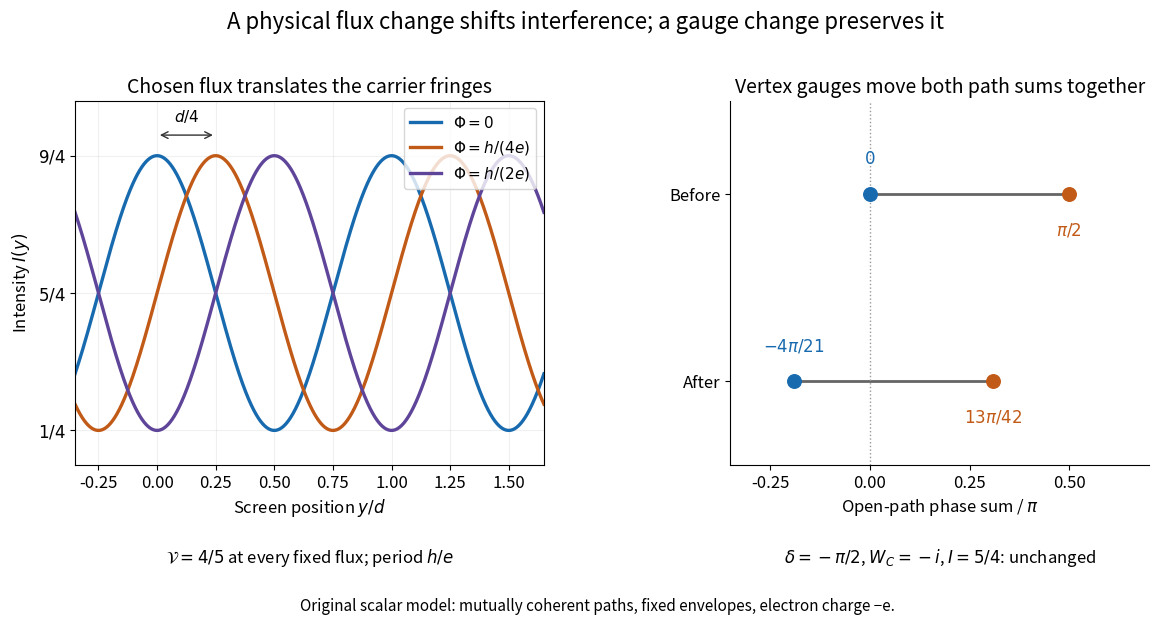

Generate this figure with matplotlib: (Note: this script raises an exception after producing the figure.)
"""Original two-path model; Python 3.14, matplotlib 3.10.7, numpy 2.3.5.

Run from _media; writes its own basename PNG into the current directory.
Curves are calculated examples, not measured electron interference data.
"""
from fractions import Fraction
from pathlib import Path
import matplotlib.pyplot as plt
import numpy as np


def main():
    plt.rcParams.update({'font.size': 12, 'axes.titlesize': 14})
    fig, (ax, gauge) = plt.subplots(1, 2, figsize=(12, 6.5), facecolor='white',
                                  gridspec_kw={'width_ratios': [1.12, 1]})
    position = np.linspace(-.35, 1.65, 1601)
    colors = ['#186aaf', '#c25a17', '#5f4599']
    for flux, color, label in zip([0, .25, .5], colors,
                                 [r'$\Phi=0$', r'$\Phi=h/(4e)$', r'$\Phi=h/(2e)$']):
        phase = -2*np.pi*flux
        intensity = 1.25 + np.cos(2*np.pi*position + phase)
        ax.plot(position, intensity, color=color, lw=2.4, label=label)
    ax.set(title='Chosen flux translates the carrier fringes', xlabel=r'Screen position $y/d$',
           ylabel=r'Intensity $I(y)$', xlim=(-.35, 1.65), ylim=(0, 2.65))
    ax.set_yticks([.25, 1.25, 2.25], [r'$1/4$', r'$5/4$', r'$9/4$'])
    ax.grid(alpha=.18)
    ax.legend(loc='upper right', fontsize=11)
    ax.annotate('', xy=(.25, 2.4), xytext=(0, 2.4),
                arrowprops={'arrowstyle': '<->', 'color': '#333333'})
    ax.text(.125, 2.5, r'$d/4$', ha='center', fontsize=11)
    ax.text(.5, -.27, r'$\mathcal{V}=4/5$ at every fixed flux; period $h/e$',
            ha='center', transform=ax.transAxes, fontsize=12)

    gauge.set_title('Vertex gauges move both path sums together')
    phases = [Fraction(0), Fraction(0), Fraction(0), Fraction(1, 2)]
    chi = [Fraction(1, 3), Fraction(-1, 4), Fraction(2, 5), Fraction(1, 7)]
    edges = [(0, 1), (1, 3), (0, 2), (2, 3)]
    transformed = [a + chi[j] - chi[i] for a, (i, j) in zip(phases, edges)]
    sums = [(sum(phases[:2]), sum(phases[2:])),
            (sum(transformed[:2]), sum(transformed[2:]))]
    ylevels = [1, 0]
    for y, pair in zip(ylevels, sums):
        upper, lower = map(float, pair)
        gauge.plot([upper, lower], [y, y], c='#656565', lw=2)
        gauge.scatter([upper], [y], c=colors[0], s=95, zorder=4)
        gauge.scatter([lower], [y], c=colors[1], s=95, zorder=4)
        for value, color, dy in [(pair[0], colors[0], .16), (pair[1], colors[1], -.22)]:
            numerator = '' if value.numerator == 1 else str(value.numerator)
            text = '$0$' if value == 0 else rf'${numerator}\pi/{value.denominator}$'
            gauge.text(float(value), y+dy, text, color=color, ha='center', fontsize=12)
    gauge.axvline(0, color='#999999', ls=':', lw=1)
    gauge.set(xlim=(-.35, .7), ylim=(-.45, 1.5), xlabel=r'Open-path phase sum / $\pi$')
    gauge.set_yticks([1, 0], ['Before', 'After'])
    gauge.set_xticks([-.25, 0, .25, .5])
    gauge.spines[['top', 'right']].set_visible(False)
    gauge.text(.5, -.27, r'$\delta=-\pi/2$, $W_C=-i$, $I=5/4$: unchanged',
               ha='center', transform=gauge.transAxes, fontsize=12)
    fig.suptitle('A physical flux change shifts interference; a gauge change preserves it',
                 fontsize=16, y=.97)
    fig.subplots_adjust(left=.075, right=.97, top=.83, bottom=.27, wspace=.42)
    fig.text(.51, .045, 'Original scalar model: mutually coherent paths, fixed envelopes, electron charge −e.',
             ha='center', fontsize=11)
    fig.savefig(Path.cwd() / (Path(__file__).stem + '.png'), dpi=100,
                facecolor='white', transparent=False)
    plt.close(fig)


if __name__ == '__main__':
    main()
